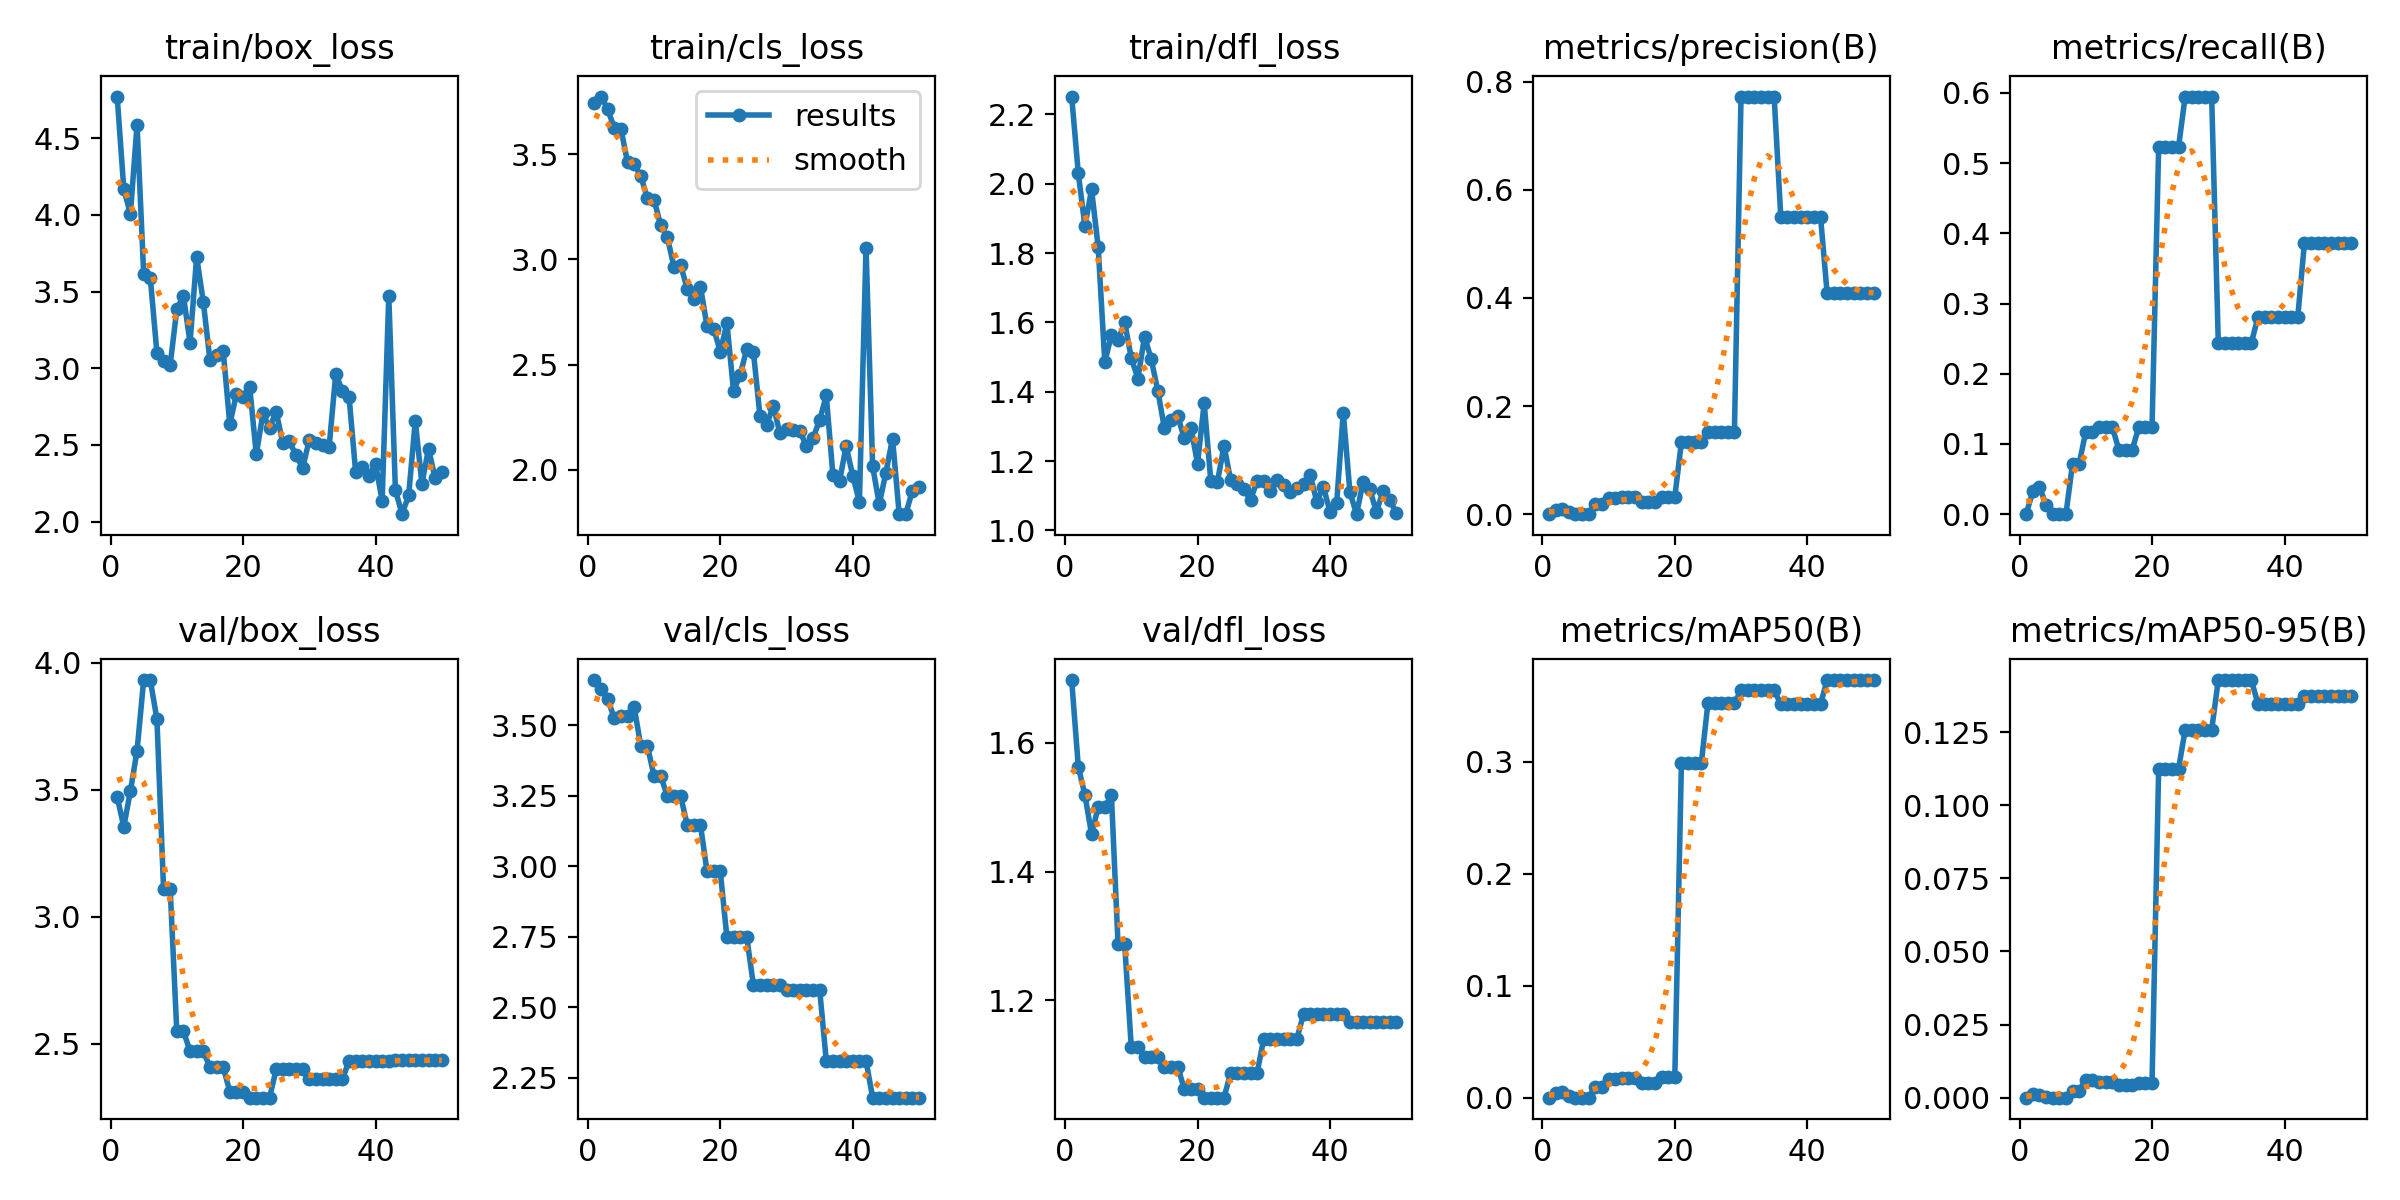

The data file committed next to this chart (first rows):
epoch, time, train/box_loss, train/cls_loss, train/dfl_loss, metrics/precision(B), metrics/recall(B), metrics/mAP50(B), metrics/mAP50-95(B), val/box_loss, val/cls_loss, val/dfl_loss, lr/pg0, lr/pg1, lr/pg2
1, 17.71, 4.772, 3.742, 2.251, 0, 0, 0, 0, 3.471, 3.66, 1.698, 2e-05, 2e-05, 2e-05
2, 22.09, 4.168, 3.774, 2.03, 0.00833, 0.03268, 0.00445, 0.0014, 3.354, 3.627, 1.563, 5.8812e-05, 5.8812e-05, 5.8812e-05
3, 25.97, 4.008, 3.714, 1.877, 0.01, 0.03922, 0.00528, 0.00087, 3.495, 3.591, 1.519, 9.604e-05, 9.604e-05, 9.604e-05
4, 29.85, 4.589, 3.624, 1.983, 0.00333, 0.01307, 0.0017, 0.00017, 3.653, 3.525, 1.458, 0.0001317, 0.0001317, 0.0001317
5, 33.54, 3.618, 3.621, 1.818, 0, 0, 0, 0, 3.931, 3.533, 1.5, 0.0001657, 0.0001657, 0.0001657
6, 37.32, 3.59, 3.462, 1.486, 0, 0, 0, 0, 3.931, 3.533, 1.5, 0.0001982, 0.0001982, 0.0001982
7, 40.79, 3.101, 3.453, 1.563, 0, 0, 0, 0, 3.777, 3.564, 1.519, 0.0002291, 0.0002291, 0.0002291
8, 44.47, 3.047, 3.396, 1.548, 0.01833, 0.0719, 0.00983, 0.00218, 3.111, 3.425, 1.287, 0.0002584, 0.0002584, 0.0002584
9, 48.37, 3.021, 3.29, 1.601, 0.01833, 0.0719, 0.00983, 0.00218, 3.111, 3.425, 1.287, 0.0002861, 0.0002861, 0.0002861
10, 52.03, 3.383, 3.283, 1.497, 0.03, 0.1177, 0.01676, 0.00612, 2.55, 3.319, 1.127, 0.0003123, 0.0003123, 0.0003123
11, 56.08, 3.472, 3.162, 1.438, 0.03, 0.1177, 0.01676, 0.00612, 2.55, 3.319, 1.127, 0.0003368, 0.0003368, 0.0003368
12, 60.6, 3.167, 3.106, 1.559, 0.03167, 0.1242, 0.01781, 0.00526, 2.47, 3.249, 1.112, 0.0003598, 0.0003598, 0.0003598
13, 64.54, 3.727, 2.965, 1.494, 0.03167, 0.1242, 0.01781, 0.00526, 2.47, 3.249, 1.112, 0.0003812, 0.0003812, 0.0003812
14, 68.59, 3.433, 2.974, 1.403, 0.03167, 0.1242, 0.01781, 0.00526, 2.47, 3.249, 1.112, 0.000401, 0.000401, 0.000401
15, 72.65, 3.054, 2.862, 1.294, 0.02333, 0.0915, 0.01294, 0.00438, 2.409, 3.147, 1.097, 0.0004192, 0.0004192, 0.0004192
16, 76.68, 3.085, 2.814, 1.319, 0.02333, 0.0915, 0.01294, 0.00438, 2.409, 3.147, 1.097, 0.0004359, 0.0004359, 0.0004359
17, 80.85, 3.115, 2.871, 1.33, 0.02333, 0.0915, 0.01294, 0.00438, 2.409, 3.147, 1.097, 0.0004509, 0.0004509, 0.0004509
18, 84.68, 2.635, 2.682, 1.265, 0.03167, 0.1242, 0.01806, 0.00518, 2.312, 2.981, 1.062, 0.0004644, 0.0004644, 0.0004644
19, 88.32, 2.83, 2.671, 1.297, 0.03167, 0.1242, 0.01806, 0.00518, 2.312, 2.981, 1.062, 0.0004763, 0.0004763, 0.0004763
20, 92.03, 2.815, 2.562, 1.192, 0.03167, 0.1242, 0.01806, 0.00518, 2.312, 2.981, 1.062, 0.0004866, 0.0004866, 0.0004866
21, 97.08, 2.881, 2.697, 1.367, 0.1333, 0.5229, 0.2985, 0.1125, 2.288, 2.747, 1.049, 0.0004953, 0.0004953, 0.0004953
22, 102.3, 2.437, 2.375, 1.144, 0.1333, 0.5229, 0.2985, 0.1125, 2.288, 2.747, 1.049, 0.0005024, 0.0005024, 0.0005024
23, 107, 2.705, 2.452, 1.14, 0.1333, 0.5229, 0.2985, 0.1125, 2.288, 2.747, 1.049, 0.000508, 0.000508, 0.000508
24, 111.8, 2.611, 2.575, 1.244, 0.1333, 0.5229, 0.2985, 0.1125, 2.288, 2.747, 1.049, 0.0005119, 0.0005119, 0.0005119
25, 117.2, 2.716, 2.56, 1.144, 0.1517, 0.5948, 0.3523, 0.1257, 2.399, 2.578, 1.088, 0.0005143, 0.0005143, 0.0005143
26, 122.1, 2.514, 2.254, 1.134, 0.1517, 0.5948, 0.3523, 0.1257, 2.399, 2.578, 1.088, 0.0005151, 0.0005151, 0.0005151
27, 126.4, 2.522, 2.214, 1.119, 0.1517, 0.5948, 0.3523, 0.1257, 2.399, 2.578, 1.088, 0.0005143, 0.0005143, 0.0005143
28, 131.1, 2.432, 2.305, 1.089, 0.1517, 0.5948, 0.3523, 0.1257, 2.399, 2.578, 1.088, 0.0005119, 0.0005119, 0.0005119
29, 135.2, 2.35, 2.174, 1.143, 0.1517, 0.5948, 0.3523, 0.1257, 2.399, 2.578, 1.088, 0.000508, 0.000508, 0.000508
30, 139.2, 2.531, 2.194, 1.142, 0.7725, 0.2442, 0.3639, 0.1428, 2.36, 2.562, 1.141, 0.0005024, 0.0005024, 0.0005024
31, 143.5, 2.511, 2.19, 1.113, 0.7725, 0.2442, 0.3639, 0.1428, 2.36, 2.562, 1.141, 0.0004953, 0.0004953, 0.0004953
32, 147.8, 2.501, 2.185, 1.145, 0.7725, 0.2442, 0.3639, 0.1428, 2.36, 2.562, 1.141, 0.0004866, 0.0004866, 0.0004866
33, 152, 2.489, 2.113, 1.131, 0.7725, 0.2442, 0.3639, 0.1428, 2.36, 2.562, 1.141, 0.0004763, 0.0004763, 0.0004763
34, 156.5, 2.964, 2.152, 1.109, 0.7725, 0.2442, 0.3639, 0.1428, 2.36, 2.562, 1.141, 0.0004644, 0.0004644, 0.0004644
35, 160.9, 2.85, 2.236, 1.123, 0.7725, 0.2442, 0.3639, 0.1428, 2.36, 2.562, 1.141, 0.000451, 0.000451, 0.000451
36, 165.6, 2.815, 2.354, 1.133, 0.5502, 0.2811, 0.3515, 0.1345, 2.432, 2.31, 1.179, 0.0004359, 0.0004359, 0.0004359
37, 169.7, 2.323, 1.976, 1.161, 0.5502, 0.2811, 0.3515, 0.1345, 2.432, 2.31, 1.179, 0.0004193, 0.0004193, 0.0004193
38, 173.8, 2.358, 1.948, 1.083, 0.5502, 0.2811, 0.3515, 0.1345, 2.432, 2.31, 1.179, 0.0004011, 0.0004011, 0.0004011
39, 177.9, 2.299, 2.112, 1.125, 0.5502, 0.2811, 0.3515, 0.1345, 2.432, 2.31, 1.179, 0.0003813, 0.0003813, 0.0003813
40, 182.5, 2.377, 1.972, 1.054, 0.5502, 0.2811, 0.3515, 0.1345, 2.432, 2.31, 1.179, 0.0003599, 0.0003599, 0.0003599
41, 186.2, 2.135, 1.848, 1.078, 0.5502, 0.2811, 0.3515, 0.1345, 2.432, 2.31, 1.179, 0.000337, 0.000337, 0.000337
42, 190.3, 3.474, 3.056, 1.339, 0.5502, 0.2811, 0.3515, 0.1345, 2.432, 2.31, 1.179, 0.0003124, 0.0003124, 0.0003124
43, 193.9, 2.206, 2.016, 1.11, 0.4083, 0.3856, 0.373, 0.1375, 2.435, 2.179, 1.167, 0.0002863, 0.0002863, 0.0002863
44, 197.8, 2.048, 1.838, 1.047, 0.4083, 0.3856, 0.373, 0.1375, 2.435, 2.179, 1.167, 0.0002586, 0.0002586, 0.0002586
45, 201.4, 2.17, 1.987, 1.14, 0.4083, 0.3856, 0.373, 0.1375, 2.435, 2.179, 1.167, 0.0002293, 0.0002293, 0.0002293
46, 205.2, 2.656, 2.149, 1.118, 0.4083, 0.3856, 0.373, 0.1375, 2.435, 2.179, 1.167, 0.0001984, 0.0001984, 0.0001984
47, 209.3, 2.247, 1.792, 1.054, 0.4083, 0.3856, 0.373, 0.1375, 2.435, 2.179, 1.167, 0.0001659, 0.0001659, 0.0001659
48, 213.3, 2.475, 1.79, 1.113, 0.4083, 0.3856, 0.373, 0.1375, 2.435, 2.179, 1.167, 0.0001319, 0.0001319, 0.0001319
49, 217.3, 2.283, 1.902, 1.086, 0.4083, 0.3856, 0.373, 0.1375, 2.435, 2.179, 1.167, 9.6224e-05, 9.6224e-05, 9.6224e-05
50, 221.1, 2.325, 1.92, 1.051, 0.4083, 0.3856, 0.373, 0.1375, 2.435, 2.179, 1.167, 5.9004e-05, 5.9004e-05, 5.9004e-05
